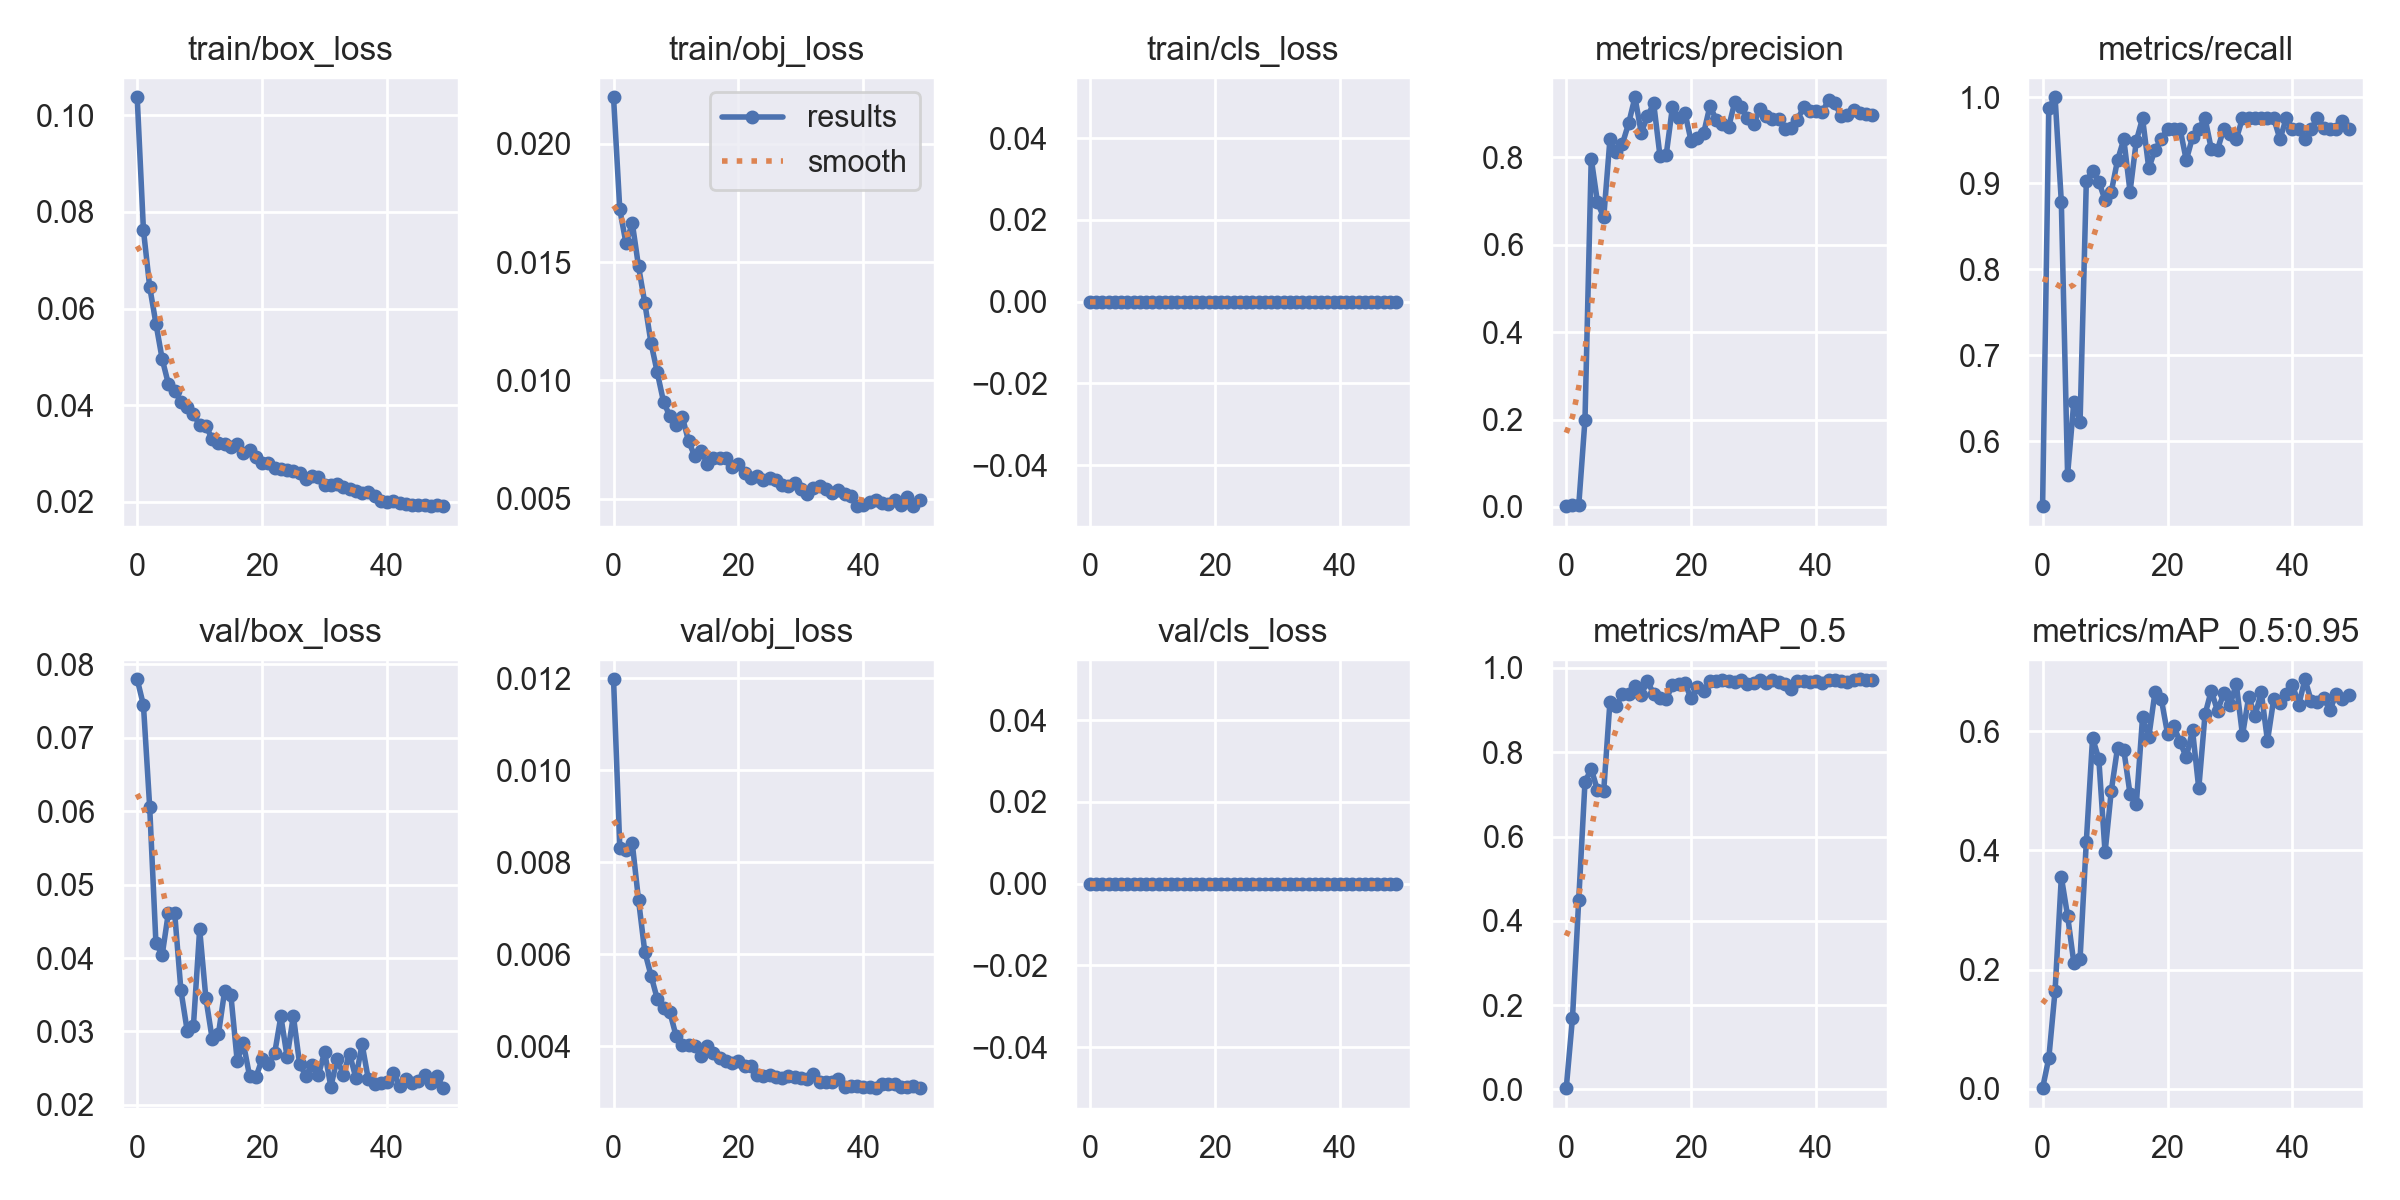

Data behind this chart, as committed beside it:
epoch, train/box_loss, train/obj_loss, train/cls_loss, metrics/precision, metrics/recall, metrics/mAP_0.5, metrics/mAP_0.5:0.95, val/box_loss, val/obj_loss, val/cls_loss, x/lr0, x/lr1, x/lr2
0, 0.1037, 0.02196, 0, 0.001748, 0.5244, 0.002999, 0.0007735, 0.07797, 0.01198, 0, 0.07019, 0.003312, 0.003312
1, 0.07626, 0.01722, 0, 0.003293, 0.9878, 0.1698, 0.05163, 0.07444, 0.008323, 0, 0.04006, 0.006514, 0.006514
2, 0.0645, 0.01578, 0, 0.003333, 1, 0.4504, 0.1646, 0.06057, 0.008279, 0, 0.009798, 0.009583, 0.009583
3, 0.0569, 0.01665, 0, 0.1994, 0.878, 0.7292, 0.3553, 0.04201, 0.008413, 0, 0.009406, 0.009406, 0.009406
4, 0.04955, 0.01481, 0, 0.7973, 0.561, 0.7609, 0.2903, 0.04042, 0.007183, 0, 0.009406, 0.009406, 0.009406
5, 0.04438, 0.01328, 0, 0.6971, 0.6455, 0.7098, 0.2112, 0.0462, 0.006059, 0, 0.009208, 0.009208, 0.009208
6, 0.04304, 0.01158, 0, 0.6625, 0.6225, 0.7088, 0.2182, 0.04613, 0.005542, 0, 0.00901, 0.00901, 0.00901
7, 0.04065, 0.01034, 0, 0.842, 0.9024, 0.9204, 0.4149, 0.0356, 0.005033, 0, 0.008812, 0.008812, 0.008812
8, 0.03971, 0.009099, 0, 0.8112, 0.9146, 0.9102, 0.5888, 0.03012, 0.004834, 0, 0.008614, 0.008614, 0.008614
9, 0.03812, 0.008495, 0, 0.8314, 0.9019, 0.9381, 0.5534, 0.03074, 0.004756, 0, 0.008416, 0.008416, 0.008416
10, 0.03594, 0.008113, 0, 0.8783, 0.8803, 0.9381, 0.3965, 0.04393, 0.004235, 0, 0.008218, 0.008218, 0.008218
11, 0.03572, 0.008473, 0, 0.9375, 0.8902, 0.9575, 0.5004, 0.03449, 0.004042, 0, 0.00802, 0.00802, 0.00802
12, 0.03303, 0.007442, 0, 0.8568, 0.9268, 0.9369, 0.5725, 0.02902, 0.004036, 0, 0.007822, 0.007822, 0.007822
13, 0.03219, 0.006799, 0, 0.894, 0.9512, 0.9681, 0.5686, 0.02962, 0.004009, 0, 0.007624, 0.007624, 0.007624
14, 0.03207, 0.007015, 0, 0.9234, 0.8902, 0.9387, 0.4946, 0.03553, 0.003801, 0, 0.007426, 0.007426, 0.007426
15, 0.03143, 0.006491, 0, 0.8038, 0.9491, 0.9296, 0.4771, 0.03493, 0.004, 0, 0.007228, 0.007228, 0.007228
16, 0.03188, 0.006725, 0, 0.8057, 0.9756, 0.9264, 0.6233, 0.02604, 0.003858, 0, 0.00703, 0.00703, 0.00703
17, 0.03017, 0.006714, 0, 0.9149, 0.9174, 0.9593, 0.5902, 0.02836, 0.00376, 0, 0.006832, 0.006832, 0.006832
18, 0.03078, 0.006743, 0, 0.8893, 0.939, 0.9609, 0.666, 0.02388, 0.003685, 0, 0.006634, 0.006634, 0.006634
19, 0.02922, 0.006347, 0, 0.9023, 0.9512, 0.9639, 0.6543, 0.02376, 0.003635, 0, 0.006436, 0.006436, 0.006436
20, 0.02801, 0.006474, 0, 0.8367, 0.9634, 0.9276, 0.5958, 0.02625, 0.003678, 0, 0.006238, 0.006238, 0.006238
21, 0.02805, 0.006094, 0, 0.8453, 0.9634, 0.956, 0.6089, 0.0255, 0.003586, 0, 0.00604, 0.00604, 0.00604
22, 0.02702, 0.005886, 0, 0.8556, 0.9634, 0.9459, 0.5821, 0.027, 0.003567, 0, 0.005842, 0.005842, 0.005842
23, 0.02678, 0.005954, 0, 0.9175, 0.9268, 0.9687, 0.5563, 0.03205, 0.003387, 0, 0.005644, 0.005644, 0.005644
24, 0.02658, 0.005777, 0, 0.8866, 0.9535, 0.968, 0.6016, 0.02653, 0.003355, 0, 0.005446, 0.005446, 0.005446
25, 0.02646, 0.00589, 0, 0.8762, 0.9634, 0.9711, 0.504, 0.03212, 0.003391, 0, 0.005248, 0.005248, 0.005248
26, 0.02588, 0.005789, 0, 0.8696, 0.9756, 0.9688, 0.6282, 0.02557, 0.003329, 0, 0.00505, 0.00505, 0.00505
27, 0.02479, 0.005582, 0, 0.9278, 0.9401, 0.9674, 0.6681, 0.02396, 0.003312, 0, 0.004852, 0.004852, 0.004852
28, 0.02531, 0.005542, 0, 0.9146, 0.939, 0.9707, 0.6342, 0.02548, 0.003351, 0, 0.004654, 0.004654, 0.004654
29, 0.02517, 0.005684, 0, 0.8911, 0.9634, 0.9615, 0.6637, 0.02404, 0.003329, 0, 0.004456, 0.004456, 0.004456
30, 0.02348, 0.005431, 0, 0.8771, 0.9575, 0.9646, 0.6437, 0.0272, 0.003306, 0, 0.004258, 0.004258, 0.004258
31, 0.0235, 0.005185, 0, 0.9098, 0.9512, 0.971, 0.6797, 0.02248, 0.003296, 0, 0.00406, 0.00406, 0.00406
32, 0.02361, 0.005442, 0, 0.8953, 0.9756, 0.9655, 0.5934, 0.02623, 0.003399, 0, 0.003862, 0.003862, 0.003862
33, 0.02309, 0.005531, 0, 0.888, 0.9756, 0.9711, 0.6581, 0.02412, 0.003222, 0, 0.003664, 0.003664, 0.003664
34, 0.0226, 0.005408, 0, 0.8885, 0.9756, 0.9657, 0.6253, 0.02695, 0.003234, 0, 0.003466, 0.003466, 0.003466
35, 0.02224, 0.00523, 0, 0.8657, 0.9756, 0.9624, 0.6659, 0.02365, 0.003222, 0, 0.003268, 0.003268, 0.003268
36, 0.02175, 0.00539, 0, 0.8671, 0.9756, 0.9505, 0.5838, 0.02828, 0.00329, 0, 0.00307, 0.00307, 0.00307
37, 0.02201, 0.005192, 0, 0.886, 0.9756, 0.9697, 0.6539, 0.02348, 0.003126, 0, 0.002872, 0.002872, 0.002872
38, 0.02126, 0.0051, 0, 0.9149, 0.9512, 0.9687, 0.6478, 0.02289, 0.003149, 0, 0.002674, 0.002674, 0.002674
39, 0.02009, 0.004689, 0, 0.9058, 0.9756, 0.966, 0.6633, 0.02303, 0.003141, 0, 0.002476, 0.002476, 0.002476
40, 0.01997, 0.004734, 0, 0.9052, 0.9634, 0.969, 0.6782, 0.02305, 0.003129, 0, 0.002278, 0.002278, 0.002278
41, 0.02019, 0.004869, 0, 0.9046, 0.9634, 0.9652, 0.6446, 0.02433, 0.00311, 0, 0.00208, 0.00208, 0.00208
42, 0.01986, 0.00495, 0, 0.9312, 0.9512, 0.9721, 0.6873, 0.0226, 0.003094, 0, 0.001882, 0.001882, 0.001882
43, 0.01965, 0.004843, 0, 0.9245, 0.9634, 0.9718, 0.651, 0.02348, 0.003177, 0, 0.001684, 0.001684, 0.001684
44, 0.01946, 0.004776, 0, 0.8939, 0.9756, 0.9696, 0.6485, 0.023, 0.003179, 0, 0.001486, 0.001486, 0.001486
45, 0.01935, 0.004932, 0, 0.8978, 0.9641, 0.9677, 0.6559, 0.0233, 0.003195, 0, 0.001288, 0.001288, 0.001288
46, 0.01936, 0.004728, 0, 0.9077, 0.9634, 0.9715, 0.6353, 0.02404, 0.003124, 0, 0.00109, 0.00109, 0.00109
47, 0.01912, 0.005068, 0, 0.9008, 0.9634, 0.9732, 0.6629, 0.02303, 0.003109, 0, 0.000892, 0.000892, 0.000892
48, 0.01927, 0.004709, 0, 0.8985, 0.972, 0.9716, 0.6549, 0.02388, 0.00314, 0, 0.000694, 0.000694, 0.000694
49, 0.01914, 0.004952, 0, 0.8974, 0.9634, 0.9712, 0.6609, 0.02228, 0.003109, 0, 0.000496, 0.000496, 0.000496
